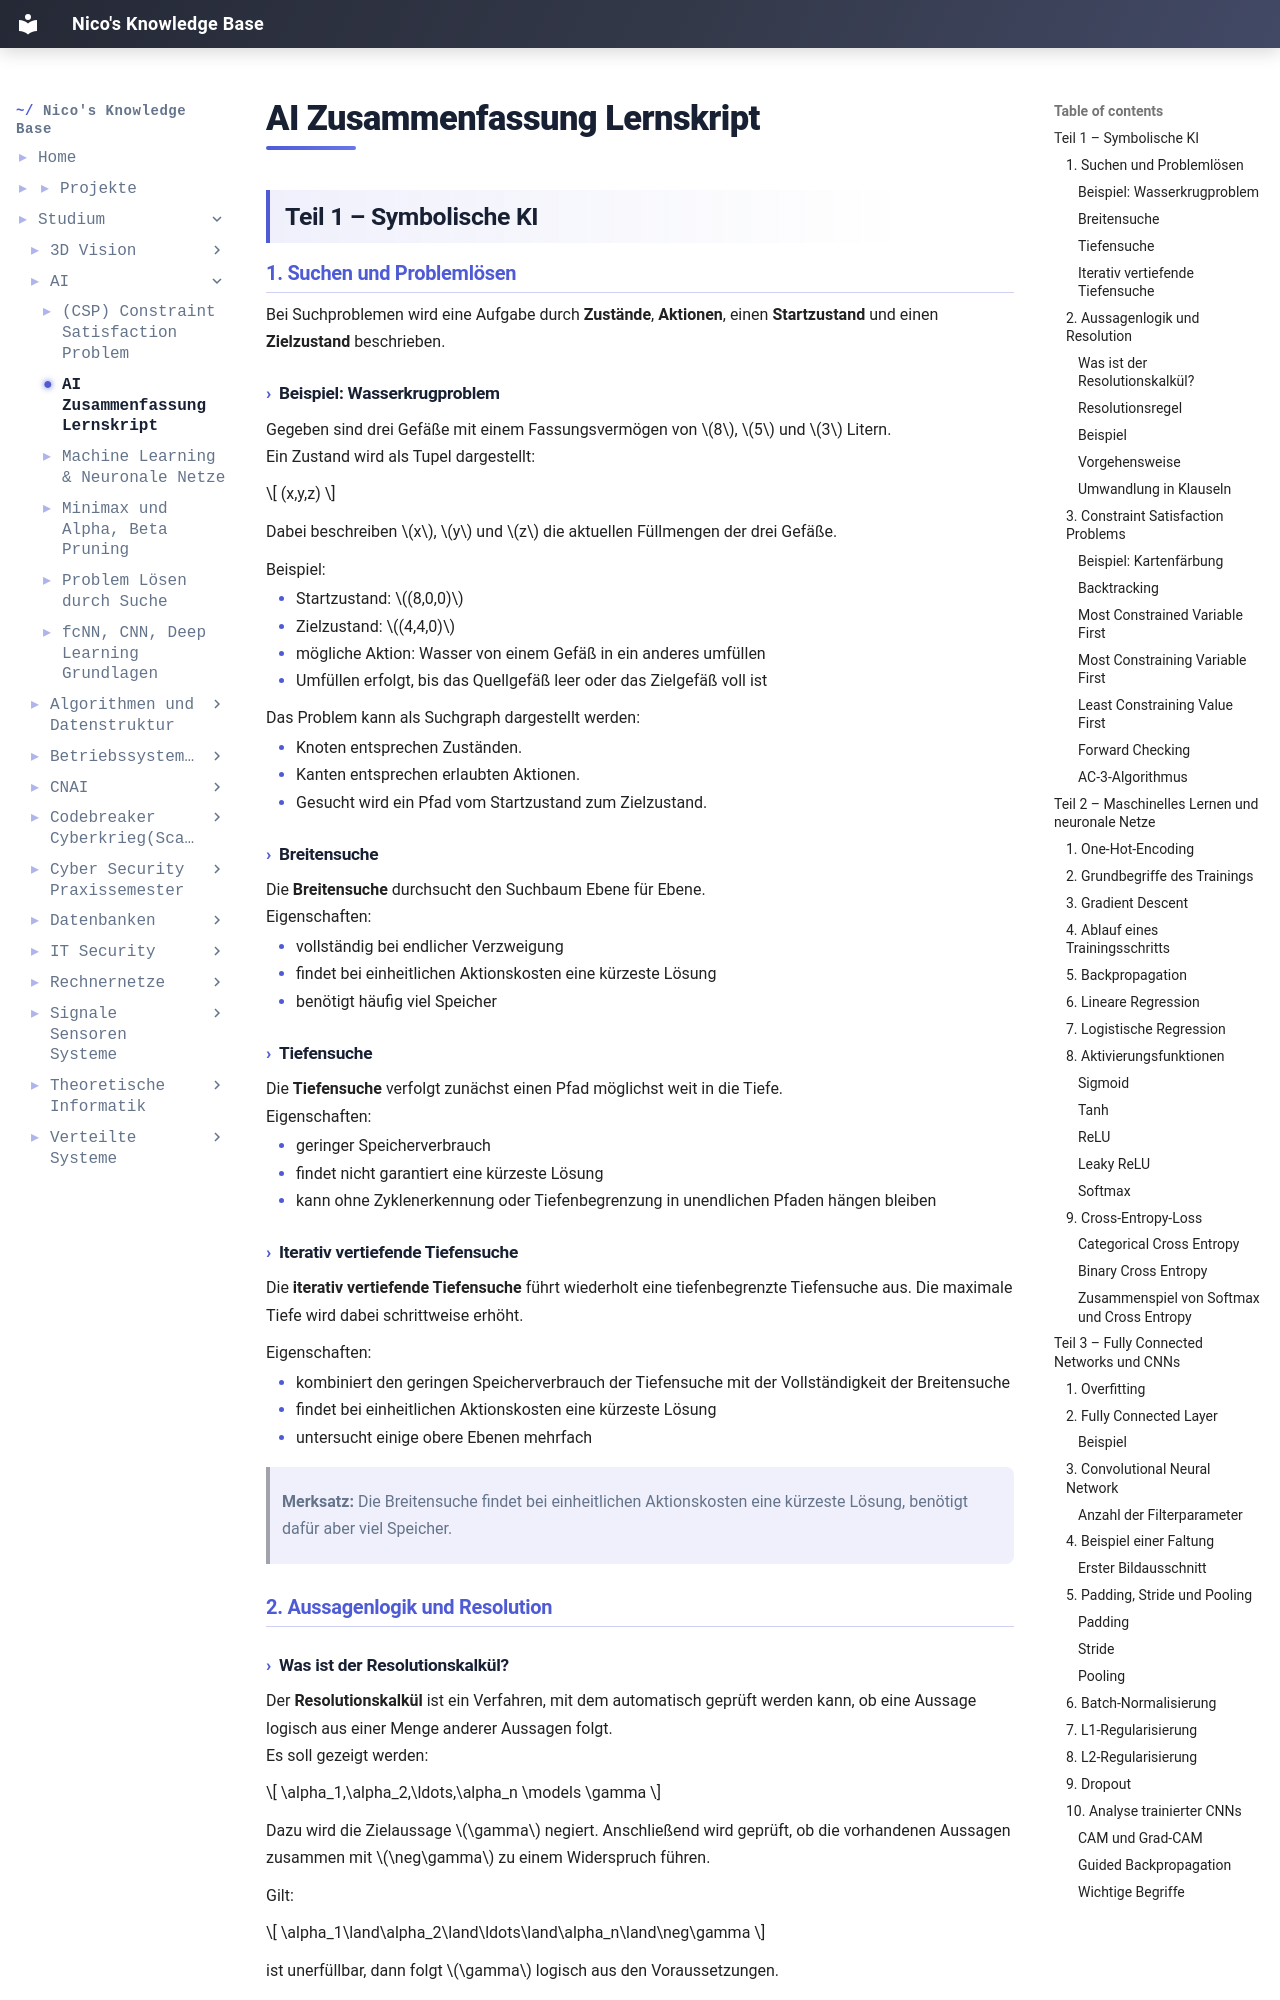

repository: IamNico42/portfolio · page: studium/AI/AI-Zusammenfassung-Lernskript/index.html · generator: mkdocs


## Teil 1 – Symbolische KI

### 1. Suchen und Problemlösen
Bei Suchproblemen wird eine Aufgabe durch **Zustände**, **Aktionen**, einen **Startzustand** und einen **Zielzustand** beschrieben.
#### Beispiel: Wasserkrugproblem
Gegeben sind drei Gefäße mit einem Fassungsvermögen von $8$, $5$ und $3$ Litern.
Ein Zustand wird als Tupel dargestellt:

$$
(x,y,z)
$$

Dabei beschreiben $x$, $y$ und $z$ die aktuellen Füllmengen der drei Gefäße.

Beispiel:

- Startzustand: $(8,0,0)$
- Zielzustand: $(4,4,0)$
- mögliche Aktion: Wasser von einem Gefäß in ein anderes umfüllen
- Umfüllen erfolgt, bis das Quellgefäß leer oder das Zielgefäß voll ist

Das Problem kann als Suchgraph dargestellt werden:

- Knoten entsprechen Zuständen.
- Kanten entsprechen erlaubten Aktionen.
- Gesucht wird ein Pfad vom Startzustand zum Zielzustand.

#### Breitensuche
Die **Breitensuche** durchsucht den Suchbaum Ebene für Ebene.
Eigenschaften:

- vollständig bei endlicher Verzweigung
- findet bei einheitlichen Aktionskosten eine kürzeste Lösung
- benötigt häufig viel Speicher

#### Tiefensuche
Die **Tiefensuche** verfolgt zunächst einen Pfad möglichst weit in die Tiefe.
Eigenschaften:

- geringer Speicherverbrauch
- findet nicht garantiert eine kürzeste Lösung
- kann ohne Zyklenerkennung oder Tiefenbegrenzung in unendlichen Pfaden hängen bleiben

#### Iterativ vertiefende Tiefensuche
Die **iterativ vertiefende Tiefensuche** führt wiederholt eine tiefenbegrenzte Tiefensuche aus. Die maximale Tiefe wird dabei schrittweise erhöht.

Eigenschaften:

- kombiniert den geringen Speicherverbrauch der Tiefensuche mit der Vollständigkeit der Breitensuche
- findet bei einheitlichen Aktionskosten eine kürzeste Lösung
- untersucht einige obere Ebenen mehrfach

> **Merksatz:** Die Breitensuche findet bei einheitlichen Aktionskosten eine kürzeste Lösung, benötigt dafür aber viel Speicher.

### 2. Aussagenlogik und Resolution
#### Was ist der Resolutionskalkül?
Der **Resolutionskalkül** ist ein Verfahren, mit dem automatisch geprüft werden kann, ob eine Aussage logisch aus einer Menge anderer Aussagen folgt.
Es soll gezeigt werden:

$$
\alpha_1,\alpha_2,\ldots,\alpha_n \models \gamma
$$

Dazu wird die Zielaussage $\gamma$ negiert. Anschließend wird geprüft, ob die vorhandenen Aussagen zusammen mit $\neg\gamma$ zu einem Widerspruch führen.

Gilt:

$$
\alpha_1\land\alpha_2\land\ldots\land\alpha_n\land\neg\gamma
$$

ist unerfüllbar, dann folgt $\gamma$ logisch aus den Voraussetzungen.
#### Resolutionsregel
Aus zwei Klauseln

$$
A\lor p
$$

und

$$
B\lor\neg p
$$

kann die neue Klausel

$$
A\lor B
$$

abgeleitet werden.

Die beiden Literale $p$ und $\neg p$ werden dabei aufgelöst.
